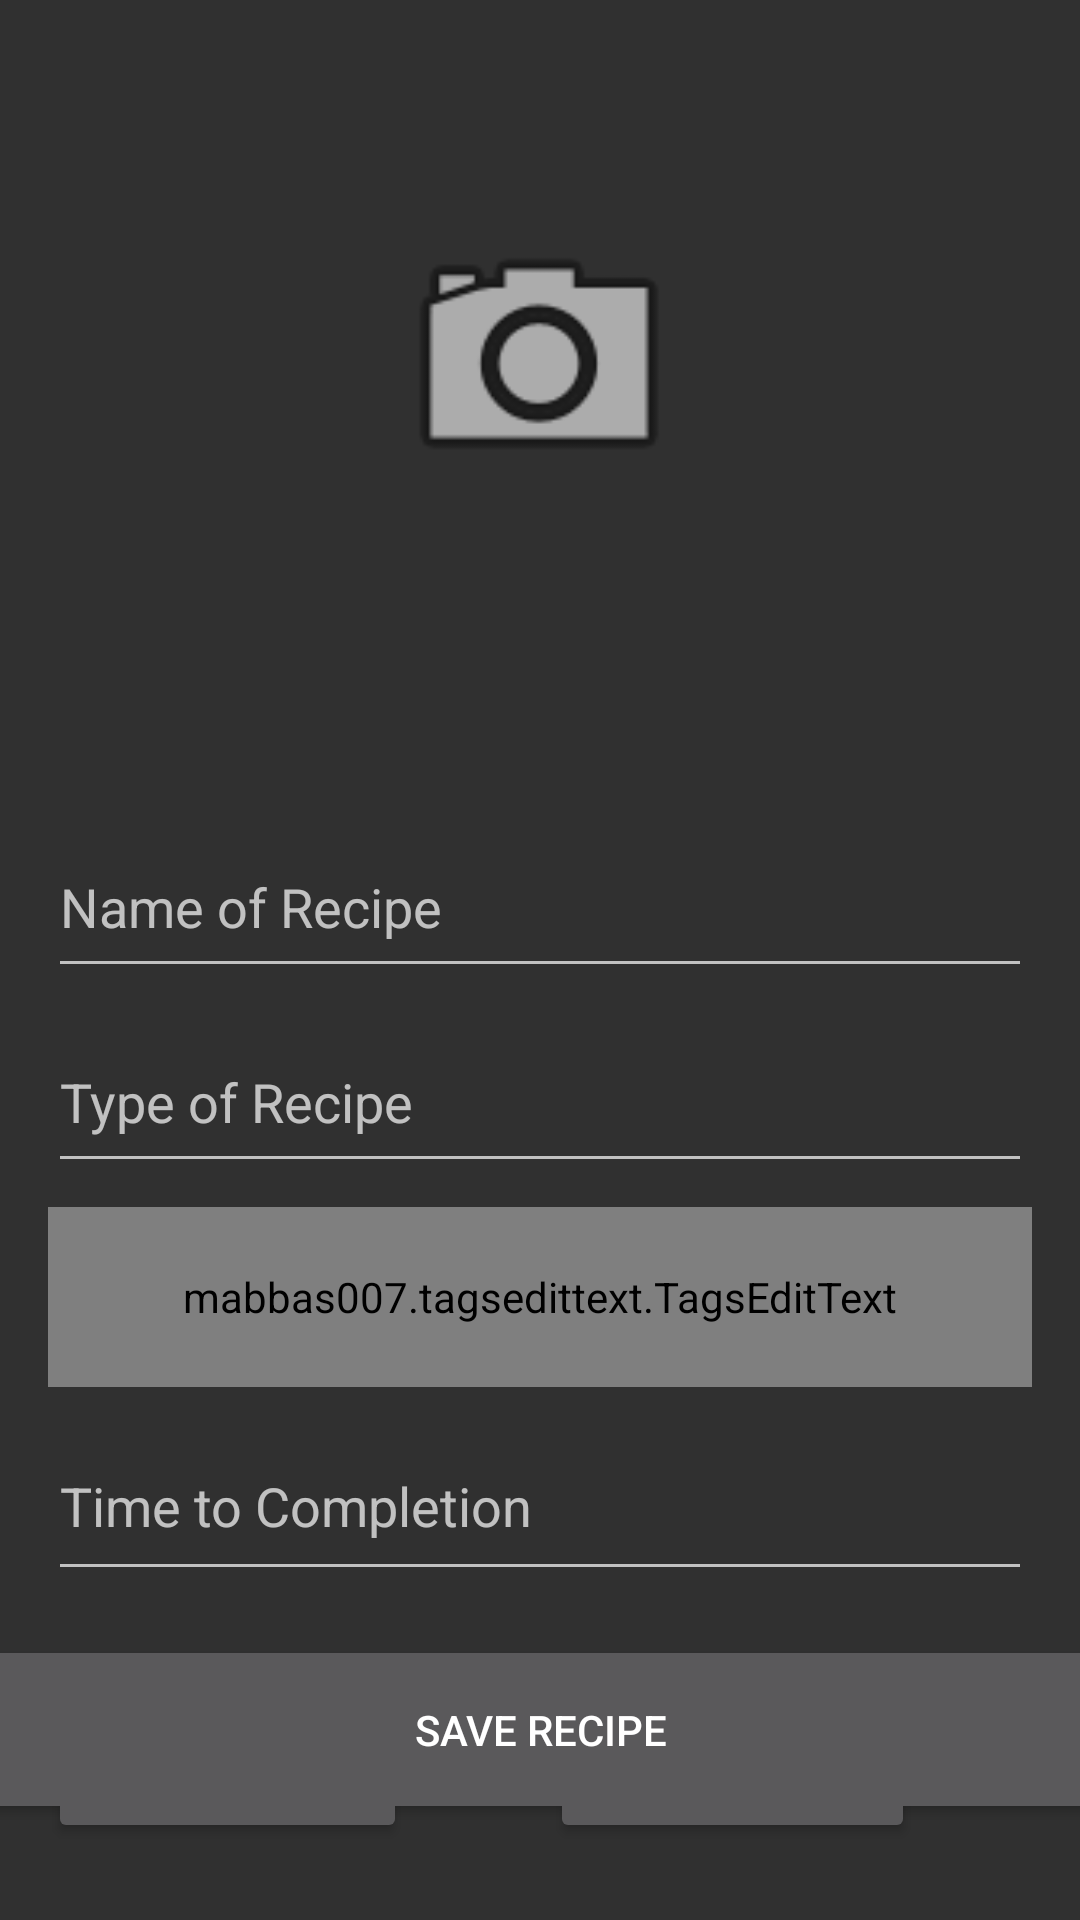

The Android layout XML behind this screen, and the referenced resources:
<!-- AndroidManifest.xml: application theme Theme.AppCompat -->
<!-- res/layout/activity_create_recipe.xml -->
<?xml version="1.0" encoding="utf-8"?>
<androidx.constraintlayout.widget.ConstraintLayout xmlns:android="http://schemas.android.com/apk/res/android"
    xmlns:app="http://schemas.android.com/apk/res-auto"
    xmlns:tools="http://schemas.android.com/tools"
    android:layout_width="match_parent"
    android:layout_height="match_parent"
    xmlns:TagsEditText="http://schemas.android.com/apk/res-auto"
    tools:context=".CreateRecipeActivity">

    <ImageView
        android:id="@+id/create_recipe_image"
        android:layout_width="393dp"
        android:layout_height="262dp"
        android:src="@drawable/dish_placeholder"
        app:layout_constraintBottom_toBottomOf="parent"
        app:layout_constraintEnd_toEndOf="parent"
        app:layout_constraintStart_toStartOf="parent"
        app:layout_constraintTop_toTopOf="parent"
        app:layout_constraintVertical_bias="0.006"
        android:contentDescription="@string/image_of_recipe"/>

    <ImageView
        android:id="@+id/create_recipe_post_button"
        android:layout_width="116dp"
        android:layout_height="103dp"
        android:layout_marginBottom="28dp"
        app:layout_constraintBottom_toBottomOf="@+id/create_recipe_image"
        app:layout_constraintEnd_toEndOf="parent"
        app:layout_constraintHorizontal_bias="0.498"
        app:layout_constraintStart_toStartOf="parent"
        app:layout_constraintTop_toTopOf="@+id/create_recipe_image"
        app:srcCompat="@android:drawable/ic_menu_camera"
        android:contentDescription="@string/string_image_for_posting_recipe_image"/>

    <EditText
        android:id="@+id/create_recipe_name"
        android:layout_width="0dp"
        android:layout_height="57dp"
        android:layout_marginStart="16dp"
        android:layout_marginTop="8dp"
        android:layout_marginEnd="16dp"
        android:ems="10"
        android:hint="@string/name_of_recipe"
        android:inputType="textPersonName"
        app:layout_constraintEnd_toEndOf="parent"
        app:layout_constraintHorizontal_bias="0.486"
        app:layout_constraintStart_toStartOf="parent"
        app:layout_constraintTop_toBottomOf="@+id/create_recipe_image" />

    <AutoCompleteTextView
        android:id="@+id/create_recipe_category"
        android:layout_width="0dp"
        android:layout_height="57dp"
        android:layout_marginStart="16dp"
        android:layout_marginTop="8dp"
        android:layout_marginEnd="16dp"
        android:completionThreshold="1"
        android:dropDownAnchor="@id/create_recipe_category"
        android:ems="10"
        android:hint="@string/type_of_recipe"
        android:inputType="textPersonName"
        app:layout_constraintEnd_toEndOf="parent"
        app:layout_constraintHorizontal_bias="0.0"
        app:layout_constraintStart_toStartOf="parent"
        app:layout_constraintTop_toBottomOf="@+id/create_recipe_name" />

    <mabbas007.tagsedittext.TagsEditText
        android:id="@+id/create_recipe_equipment"
        android:layout_width="match_parent"
        android:layout_height="60dp"
        android:layout_marginStart="16dp"
        android:layout_marginTop="8dp"
        android:layout_marginEnd="16dp"
        android:hint="@string/add_equipment"
        android:lines="4"
        android:minLines="3"
        android:scrollbars="vertical"
        TagsEditText:allowSpaceInTag="true"
        TagsEditText:tagsBackground="@drawable/square"
        TagsEditText:tagsCloseImageLeft="@drawable/dot"
        TagsEditText:tagsCloseImagePadding="@dimen/defaultTagsCloseImagePadding"
        TagsEditText:tagsCloseImageRight="@drawable/tag_close"
        TagsEditText:tagsTextColor="@color/tag_blue"
        TagsEditText:tagsTextSize="@dimen/defaultTagsTextSize"
        app:layout_constraintEnd_toEndOf="parent"
        app:layout_constraintHorizontal_bias="0.0"
        app:layout_constraintStart_toStartOf="parent"
        app:layout_constraintTop_toBottomOf="@+id/create_recipe_category" />

    <Button
        android:id="@+id/create_recipe_add_steps"
        android:layout_width="wrap_content"
        android:layout_height="60dp"
        android:layout_marginStart="16dp"
        android:layout_marginTop="24dp"
        android:text="@string/add_steps"
        android:textSize="18sp"
        android:textStyle="bold"
        app:layout_constraintStart_toStartOf="parent"
        app:layout_constraintTop_toBottomOf="@+id/create_recipe_ttc" />

    <Button
        android:id="@+id/create_recipe_ingredients"
        android:layout_width="wrap_content"
        android:layout_height="60dp"
        android:layout_marginTop="24dp"
        android:layout_marginEnd="16dp"
        android:text="@string/add_ingredients"
        android:textSize="18sp"
        android:textStyle="bold"
        app:layout_constraintEnd_toEndOf="parent"
        app:layout_constraintHorizontal_bias="0.549"
        app:layout_constraintStart_toEndOf="@+id/create_recipe_add_steps"
        app:layout_constraintTop_toBottomOf="@+id/create_recipe_ttc" />

    <ProgressBar
        android:id="@+id/create_recipe_progressBar"
        style="?android:attr/progressBarStyle"
        android:layout_width="wrap_content"
        android:layout_height="wrap_content"
        android:layout_marginTop="16dp"
        android:visibility="invisible"
        app:layout_constraintEnd_toEndOf="parent"
        app:layout_constraintStart_toStartOf="parent"
        app:layout_constraintTop_toBottomOf="@+id/create_recipe_add_steps" />

    <Button
        android:id="@+id/create_recipe_add_button"
        android:layout_width="380dp"
        android:layout_height="63dp"
        android:layout_marginBottom="32dp"
        android:text="@string/save_recipe"
        app:layout_constraintBottom_toBottomOf="parent"
        app:layout_constraintEnd_toEndOf="parent"
        app:layout_constraintHorizontal_bias="0.516"
        app:layout_constraintStart_toStartOf="parent" />

    <EditText
        android:id="@+id/create_recipe_ttc"
        android:layout_width="0dp"
        android:layout_height="60dp"
        android:layout_marginStart="16dp"
        android:layout_marginTop="8dp"
        android:layout_marginEnd="16dp"
        android:ems="10"
        android:hint="@string/time_to_completion"
        android:inputType="time"
        app:layout_constraintEnd_toEndOf="parent"
        app:layout_constraintHorizontal_bias="0.0"
        app:layout_constraintStart_toStartOf="parent"
        app:layout_constraintTop_toBottomOf="@+id/create_recipe_equipment" />
</androidx.constraintlayout.widget.ConstraintLayout>
<!-- resources referenced by this layout -->
<resources>
  <color name="tag_blue">#3e82f0</color>
  <!-- drawable dot (drawable) -->
  <?xml version="1.0" encoding="utf-8"?>
  <shape xmlns:android="http://schemas.android.com/apk/res/android"
      android:shape="oval">
      <size
          android:width="10dp"
          android:height="10dp" />
  
      <solid android:color="@color/tag_blue" />
  </shape>
  <string name="add_equipment">Add Equip</string>
  <string name="add_ingredients">Add Foods</string>
  <string name="add_steps">Add Steps</string>
  <string name="image_of_recipe">Image of Recipe</string>
  <string name="name_of_recipe">Name of Recipe</string>
  <string name="save_recipe">Save Recipe</string>
  <string name="string_image_for_posting_recipe_image">Image for posting recipe image</string>
  <string name="time_to_completion">Time to Completion</string>
  <string name="type_of_recipe">Type of Recipe</string>
</resources>
